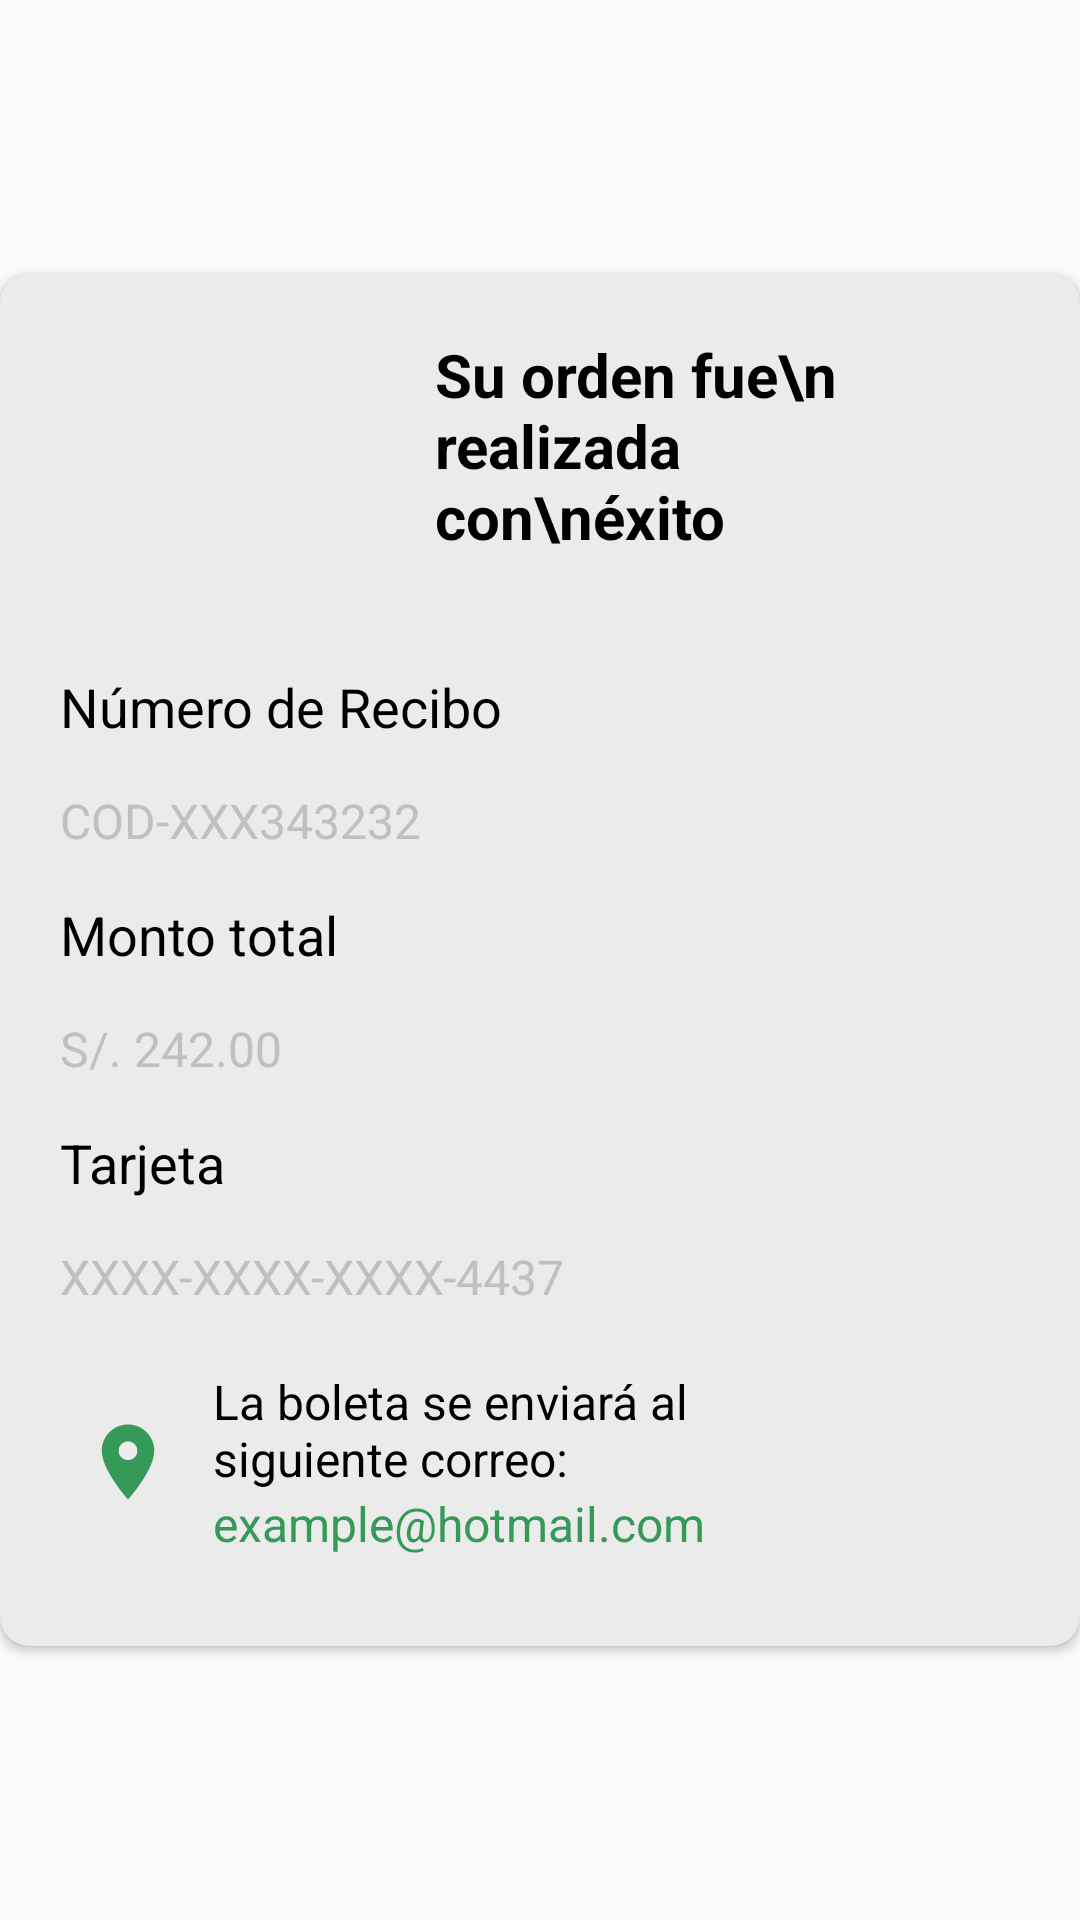

Reconstruct the res/layout file that produces this screen, plus the resources it refers to.
<!-- AndroidManifest.xml: application theme Theme.DSMG4 -->
<!-- res/layout/hu12_mensaje_dialogo.xml -->
<?xml version="1.0" encoding="utf-8"?>
<LinearLayout
    xmlns:android="http://schemas.android.com/apk/res/android"
    xmlns:app="http://schemas.android.com/apk/res-auto"
    android:id="@+id/mensaje"
    android:layout_width="match_parent"
    android:layout_height="wrap_content"
    android:layout_margin="68dp"
    android:gravity="center"
    >

    <com.google.android.material.card.MaterialCardView
        app:cardCornerRadius="10dp"
        android:layout_width="match_parent"
        android:layout_height="wrap_content"
        android:backgroundTint="#EBEBEB"
        android:elevation="5dp">
        <LinearLayout
            android:layout_width="wrap_content"
            android:layout_height="match_parent"
            android:orientation="vertical"
            >
            <LinearLayout
                android:id="@+id/imgTexto"
                android:layout_width="270dp"
                android:layout_height="wrap_content"
                android:layout_marginStart="15dp"
                android:orientation="horizontal"
                >
                <ImageView
                    android:id="@+id/imgCompra"
                    android:layout_width="100dp"
                    android:layout_height="112dp"
                    android:layout_marginTop="5dp"
                    android:layout_marginLeft="10dp"
                    android:src="@drawable/postres_ricos" />
                <TextView
                    android:id="@+id/namePlatilloC"
                    android:layout_width="wrap_content"
                    android:layout_height="wrap_content"
                    android:layout_marginStart="20dp"
                    android:layout_marginTop="20dp"
                    android:text="Su orden fue\n realizada con\néxito "
                    android:textColor="#000000"
                    android:textSize="20dp"
                    android:textStyle="bold" />
            </LinearLayout>
            <LinearLayout
                android:id="@+id/Textomensaje"
                android:layout_width="match_parent"
                android:layout_height="match_parent"
                android:layout_marginBottom="20dp"
                android:orientation="vertical">

                <LinearLayout
                    android:id="@+id/nameNumeroRecibo"
                    android:layout_width="wrap_content"
                    android:layout_height="wrap_content"
                    android:orientation="vertical">

                    <TextView
                        android:id="@+id/numeroRecibo"
                        android:layout_width="wrap_content"
                        android:layout_height="wrap_content"
                        android:layout_marginTop="15dp"
                        android:layout_marginStart="20dp"
                        android:text="Número de Recibo"
                        android:textColor="#000000"
                        android:textSize="18sp" />

                    <TextView
                        android:id="@+id/codRecibo"
                        android:layout_width="wrap_content"
                        android:layout_height="match_parent"
                        android:layout_marginTop="15dp"
                        android:layout_marginStart="20dp"
                        android:text="COD-XXX343232"
                        android:textColor="#C0C0C0"
                        android:textSize="16dp" />
                </LinearLayout>
                <LinearLayout
                    android:id="@+id/nameMontoTotal"
                    android:layout_width="wrap_content"
                    android:layout_height="wrap_content"
                    android:orientation="vertical">

                    <TextView
                        android:id="@+id/textoMontoTotal"
                        android:layout_width="wrap_content"
                        android:layout_height="wrap_content"
                        android:layout_marginTop="15dp"
                        android:layout_marginStart="20dp"
                        android:text="Monto total"
                        android:textColor="#000000"
                        android:textSize="18sp" />

                    <TextView
                        android:id="@+id/montoTotal"
                        android:layout_width="wrap_content"
                        android:layout_height="match_parent"
                        android:layout_marginTop="15dp"
                        android:layout_marginStart="20dp"
                        android:text="S/. 242.00"
                        android:textColor="#C0C0C0"
                        android:textSize="16dp" />
                </LinearLayout>

                <LinearLayout
                    android:id="@+id/nameTarjeta"
                    android:layout_width="wrap_content"
                    android:layout_height="wrap_content"
                    android:orientation="vertical">

                    <TextView
                        android:id="@+id/numeroTarjeta"
                        android:layout_width="wrap_content"
                        android:layout_height="wrap_content"
                        android:layout_marginTop="15dp"
                        android:layout_marginStart="20dp"
                        android:text="Tarjeta"
                        android:textColor="#000000"
                        android:textSize="18sp" />

                    <TextView
                        android:id="@+id/tarjeta"
                        android:layout_width="wrap_content"
                        android:layout_height="match_parent"
                        android:layout_marginTop="15dp"
                        android:layout_marginStart="20dp"
                        android:text="XXXX-XXXX-XXXX-4437"
                        android:textColor="#C0C0C0"
                        android:textSize="16dp" />
                </LinearLayout>
            </LinearLayout>
            <LinearLayout
                android:id="@+id/Grupo"
                android:layout_width="match_parent"
                android:layout_height="match_parent"
                android:layout_marginStart="0dp"
                android:layout_marginEnd="16dp"
                android:layout_marginBottom="30dp"
                android:gravity="center_vertical"
                android:orientation="horizontal"
                android:paddingStart="30dp">

                <ImageView
                    android:id="@+id/imageView"
                    android:layout_width="25dp"
                    android:layout_height="30dp"
                    android:scaleType="centerCrop"
                    android:src="@drawable/icono_ubicacion" />

                <LinearLayout
                    android:id="@+id/Grupo1"
                    android:layout_width="match_parent"
                    android:layout_height="wrap_content"
                    android:layout_marginStart="16dp"
                    android:orientation="vertical">

                    <TextView
                        android:id="@+id/textViewInformacion"
                        android:layout_width="match_parent"
                        android:layout_height="wrap_content"
                        android:text="La boleta se enviará al siguiente correo:"
                        android:textColor="#000000"
                        android:textSize="16sp" />

                    <TextView
                        android:id="@+id/textViewCorreoResaltado"
                        android:layout_width="wrap_content"
                        android:layout_height="match_parent"
                        android:textColor="#359957"
                        android:textSize="16sp"
                        android:text="example@hotmail.com" />

                </LinearLayout>
            </LinearLayout>

        </LinearLayout>

    </com.google.android.material.card.MaterialCardView>
</LinearLayout>
<!-- resources referenced by this layout -->
<resources>
  <!-- drawable icono_ubicacion (drawable) -->
  <vector android:height="24dp" android:tint="#359957"
      android:viewportHeight="24" android:viewportWidth="24"
      android:width="24dp" xmlns:android="http://schemas.android.com/apk/res/android">
      <path android:fillColor="#359957" android:pathData="M12,2C8.13,2 5,5.13 5,9c0,5.25 7,13 7,13s7,-7.75 7,-13c0,-3.87 -3.13,-7 -7,-7zM12,11.5c-1.38,0 -2.5,-1.12 -2.5,-2.5s1.12,-2.5 2.5,-2.5 2.5,1.12 2.5,2.5 -1.12,2.5 -2.5,2.5z"/>
  </vector>
  <style name="Theme.DSMG4" parent="Theme.AppCompat.Light.NoActionBar">
          
          <item name="colorPrimary">@color/purple_500</item>
          <item name="colorPrimaryVariant">@color/purple_700</item>
          <item name="colorOnPrimary">@color/white</item>
          
          <item name="colorSecondary">@color/teal_200</item>
          <item name="colorSecondaryVariant">@color/teal_700</item>
          <item name="colorOnSecondary">@color/black</item>
          
          <item name="android:statusBarColor">?attr/colorPrimaryVariant</item>
          
      </style>
  <!-- not gathered from this repository: default colours our renderer supplied (Android Studio template values) -->
  <color name="purple_500">#FF6200EE</color>
  <color name="purple_700">#FF3700B3</color>
  <color name="teal_200">#FF03DAC5</color>
  <color name="teal_700">#FF018786</color>
  <color name="black">#FF000000</color>
  <color name="white">#FFFFFFFF</color>
</resources>
